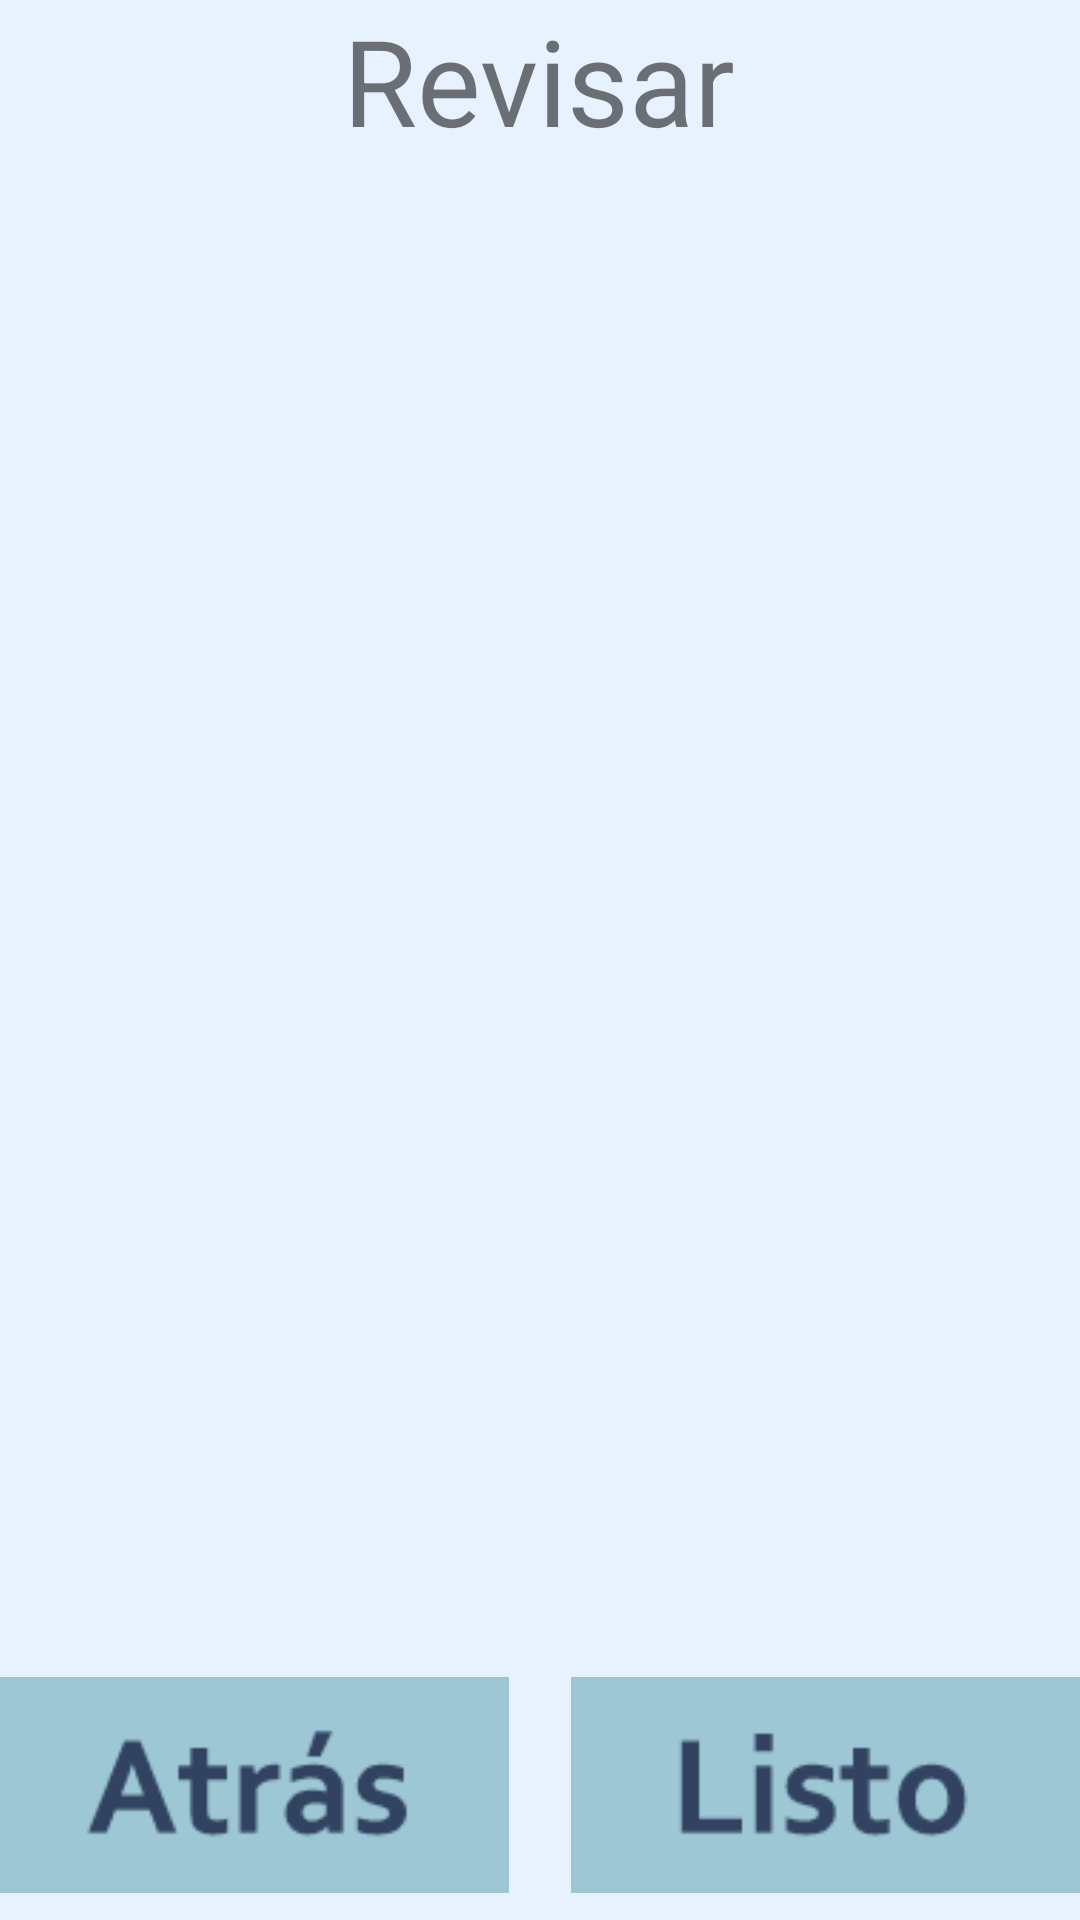

Android layout source for this screen:
<!-- AndroidManifest.xml: application theme AppTheme -->
<!-- res/layout/activity_revisar.xml -->
<RelativeLayout xmlns:android="http://schemas.android.com/apk/res/android"
    xmlns:tools="http://schemas.android.com/tools" android:layout_width="match_parent"
    android:layout_height="match_parent" android:paddingLeft="@dimen/activity_horizontal_margin"
    android:paddingRight="@dimen/activity_horizontal_margin"
    android:paddingTop="@dimen/activity_vertical_margin"
    android:paddingBottom="@dimen/activity_vertical_margin"
    tools:context="com.example.android.shopping.Revisar"
    android:background="#e8f2ff">

    <TextView
        android:layout_width="wrap_content"
        android:layout_height="wrap_content"
        android:text="Revisar"
        android:id="@+id/textView5"
        android:layout_alignParentTop="true"
        android:layout_centerHorizontal="true"
        android:textSize="40dp" />

    <ImageButton
        android:layout_width="170dp"
        android:layout_height="90dp"
        android:layout_alignParentBottom="true"
        android:background="?attr/selectableItemBackground"
        android:scaleType="fitCenter"
        android:src="@drawable/tinynote_volver"
        android:id="@+id/btn_volver"/>

    <ScrollView
        android:layout_width="wrap_content"
        android:layout_height="wrap_content"
        android:id="@+id/scrollView2"
        android:layout_alignParentRight="true"
        android:layout_alignParentEnd="true"
        android:layout_alignParentLeft="true"
        android:layout_alignParentStart="true"
        android:layout_below="@+id/textView5"
        android:layout_above="@+id/btn_volver" />

    <ImageButton
        android:layout_width="170dp"
        android:layout_height="90dp"
        android:layout_alignParentBottom="true"
        android:background="?attr/selectableItemBackground"
        android:scaleType="fitCenter"
        android:layout_alignParentRight="true"
        android:src="@drawable/tinynote_siguiente"
        android:id="@+id/btn_siguiente"/>
</RelativeLayout>
<!-- resources referenced by this layout -->
<resources>
  <!-- drawable tinynote_siguiente: gif bitmap (drawable, 879 bytes) -->
  <!-- drawable tinynote_volver: gif bitmap (drawable, 1032 bytes) -->
  <style name="AppTheme" parent="Theme.AppCompat.Light.DarkActionBar">
          
  
  
  
          
      </style>
</resources>
